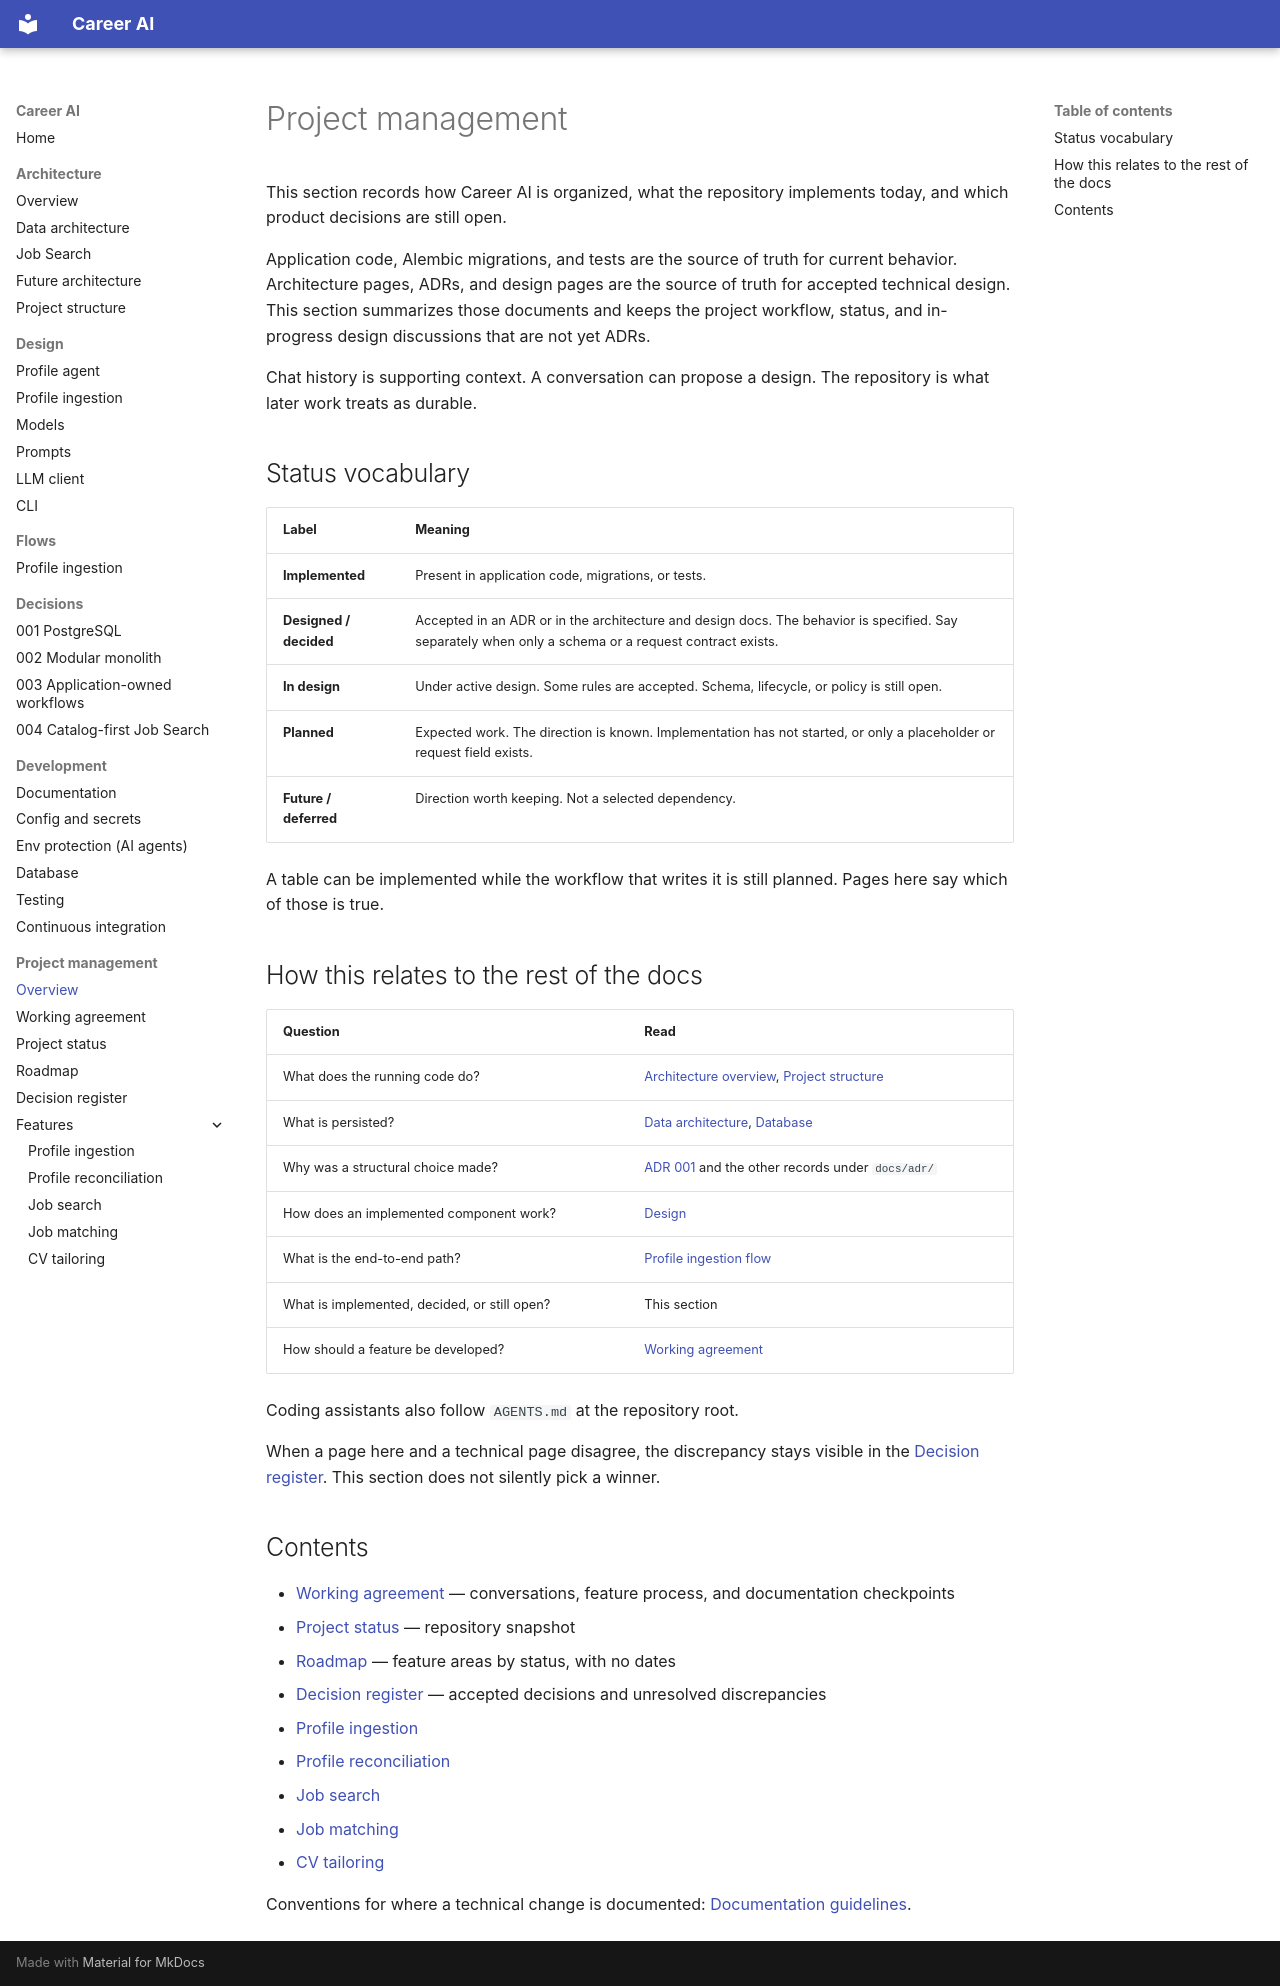

repository: shira-ozana/career-ai · page: project-management/index.html · generator: mkdocs

# Project management

This section records how Career AI is organized, what the repository implements today, and which product decisions are still open.

Application code, Alembic migrations, and tests are the source of truth for current behavior. Architecture pages, ADRs, and design pages are the source of truth for accepted technical design. This section summarizes those documents and keeps the project workflow, status, and in-progress design discussions that are not yet ADRs.

Chat history is supporting context. A conversation can propose a design. The repository is what later work treats as durable.

## Status vocabulary

| Label | Meaning |
|-------|---------|
| **Implemented** | Present in application code, migrations, or tests. |
| **Designed / decided** | Accepted in an ADR or in the architecture and design docs. The behavior is specified. Say separately when only a schema or a request contract exists. |
| **In design** | Under active design. Some rules are accepted. Schema, lifecycle, or policy is still open. |
| **Planned** | Expected work. The direction is known. Implementation has not started, or only a placeholder or request field exists. |
| **Future / deferred** | Direction worth keeping. Not a selected dependency. |

A table can be implemented while the workflow that writes it is still planned. Pages here say which of those is true.

## How this relates to the rest of the docs

| Question | Read |
|----------|------|
| What does the running code do? | [Architecture overview](../architecture/overview.md), [Project structure](../architecture/project-structure.md) |
| What is persisted? | [Data architecture](../architecture/data.md), [Database](../development/database.md) |
| Why was a structural choice made? | [ADR 001](../adr/001-postgresql.md) and the other records under `docs/adr/` |
| How does an implemented component work? | [Design](../design/profile-ingestion.md) |
| What is the end-to-end path? | [Profile ingestion flow](../flows/profile-ingestion.md) |
| What is implemented, decided, or still open? | This section |
| How should a feature be developed? | [Working agreement](working-agreement.md) |

Coding assistants also follow `AGENTS.md` at the repository root.

When a page here and a technical page disagree, the discrepancy stays visible in the [Decision register](decision-register.md). This section does not silently pick a winner.

## Contents

- [Working agreement](working-agreement.md) — conversations, feature process, and documentation checkpoints
- [Project status](project-status.md) — repository snapshot
- [Roadmap](roadmap.md) — feature areas by status, with no dates
- [Decision register](decision-register.md) — accepted decisions and unresolved discrepancies
- [Profile ingestion](features/profile-ingestion.md)
- [Profile reconciliation](features/profile-reconciliation.md)
- [Job search](features/job-search.md)
- [Job matching](features/job-matching.md)
- [CV tailoring](features/cv-tailoring.md)

Conventions for where a technical change is documented: [Documentation guidelines](../development/documentation.md).
